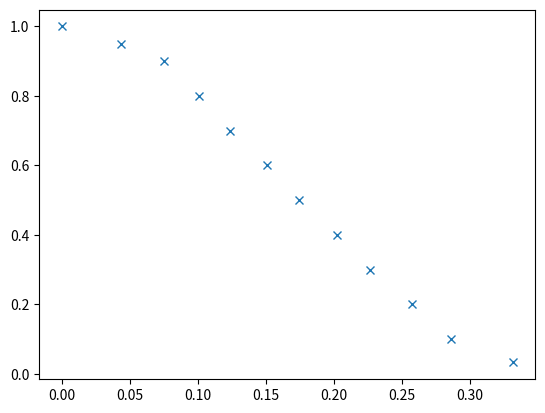

Generate this figure with matplotlib: (Note: this script raises an exception after producing the figure.)
from mpl_toolkits.mplot3d import Axes3D
from matplotlib import cm
from matplotlib.ticker import LinearLocator, FormatStrFormatter
import matplotlib.pyplot as plt
import numpy as np
import math
from scipy.interpolate import interp1d
"""
tanh with low stiff to approximate the fct with only a tanh
"""

relInt = np.array([0.1,0.2,0.3,0.4,0.5,0.6,0.7,0.8,0.9,0.95,1.0,0.033])
ang = np.array([16.4,14.75,13,11.6,10,8.65,7.1,5.8,4.3,2.5,0.0,19])

ang *= math.pi/180


#pol = interp1d(ang,relInt, kind='slinear')
#pol = interp1d(ang,relInt, kind='cubic', fill_value=0, bounds_error=False)
pol = interp1d(ang,relInt, kind='cubic',bounds_error=False)

a = np.arange(0, 25, 0.002)
a *= math.pi/180

relIntExt = pol(a)

t = np.tan(math.pi/2-relIntExt)

zt = np.polyfit(a, t,5)

"""
#pol_t = interp1d(np.concatenate((ang,np.array([0.35,0.33,0.38]))),np.concatenate((relInt/t,[0,0,0])), kind='cubic', bounds_error=False)
pol_t = interp1d(np.concatenate((ang,np.array([0.35,0.33,0.38]))),np.concatenate((relInt/t,[0,0,0])), kind='cubic', bounds_error=False)


z2 = np.polyfit(ang, relInt, 5)
print(z2)
#plt.plot(ang,relInt,'x',a,pol(a),'r',a,np.polyval(z1,a),'g',a,np.polyval(z2,a),'b',a,np.polyval(z3,a),'-')
#plt.plot(ang,relInt,'x',a,pol(a),'r',a,np.polyval(z2,a),'g',a,pol_t(a),'b',a,pol_t(a)*(math.pi/2-np.arctan(stiff*(a-midAng))),'k')
"""

plt.plot(ang,relInt,'x')
plt.plot(ang,t,'xk')
plt.plot(a,np.polyval(zt,a),'r')
plt.plot(a,math.pi/2-np.arctan(np.polyval(zt,a)),'g')

"""
plt.plot(a,pol(a),'r')
plt.plot(a,np.polyval(z2,a),'g')
plt.plot(a,(math.pi/2-np.arctan(stiff*(a-midAng)))/math.pi,'k')
plt.plot(a,np.polyval(z2,a)*(math.pi/2-np.arctan(stiff*(a-midAng)))/math.pi,'m')
"""
"""
fig = plt.figure()
ax = fig.gca(projection='3d')
X = np.arange(-5, 5, 0.25)
Y = np.arange(-5, 5, 0.25)
X, Y = np.meshgrid(X, Y)
R = np.sqrt(X**2 + Y**2)
Z = np.sin(R)
surf = ax.plot_surface(X, Y, Z, rstride=1, cstride=1, cmap=cm.coolwarm,linewidth=0, antialiased=False)
ax.set_zlim(-1.01, 1.01)

ax.zaxis.set_major_locator(LinearLocator(10))
ax.zaxis.set_major_formatter(FormatStrFormatter('%.02f'))

fig.colorbar(surf, shrink=0.5, aspect=5)

"""
plt.show()
#r = 
#x = 
